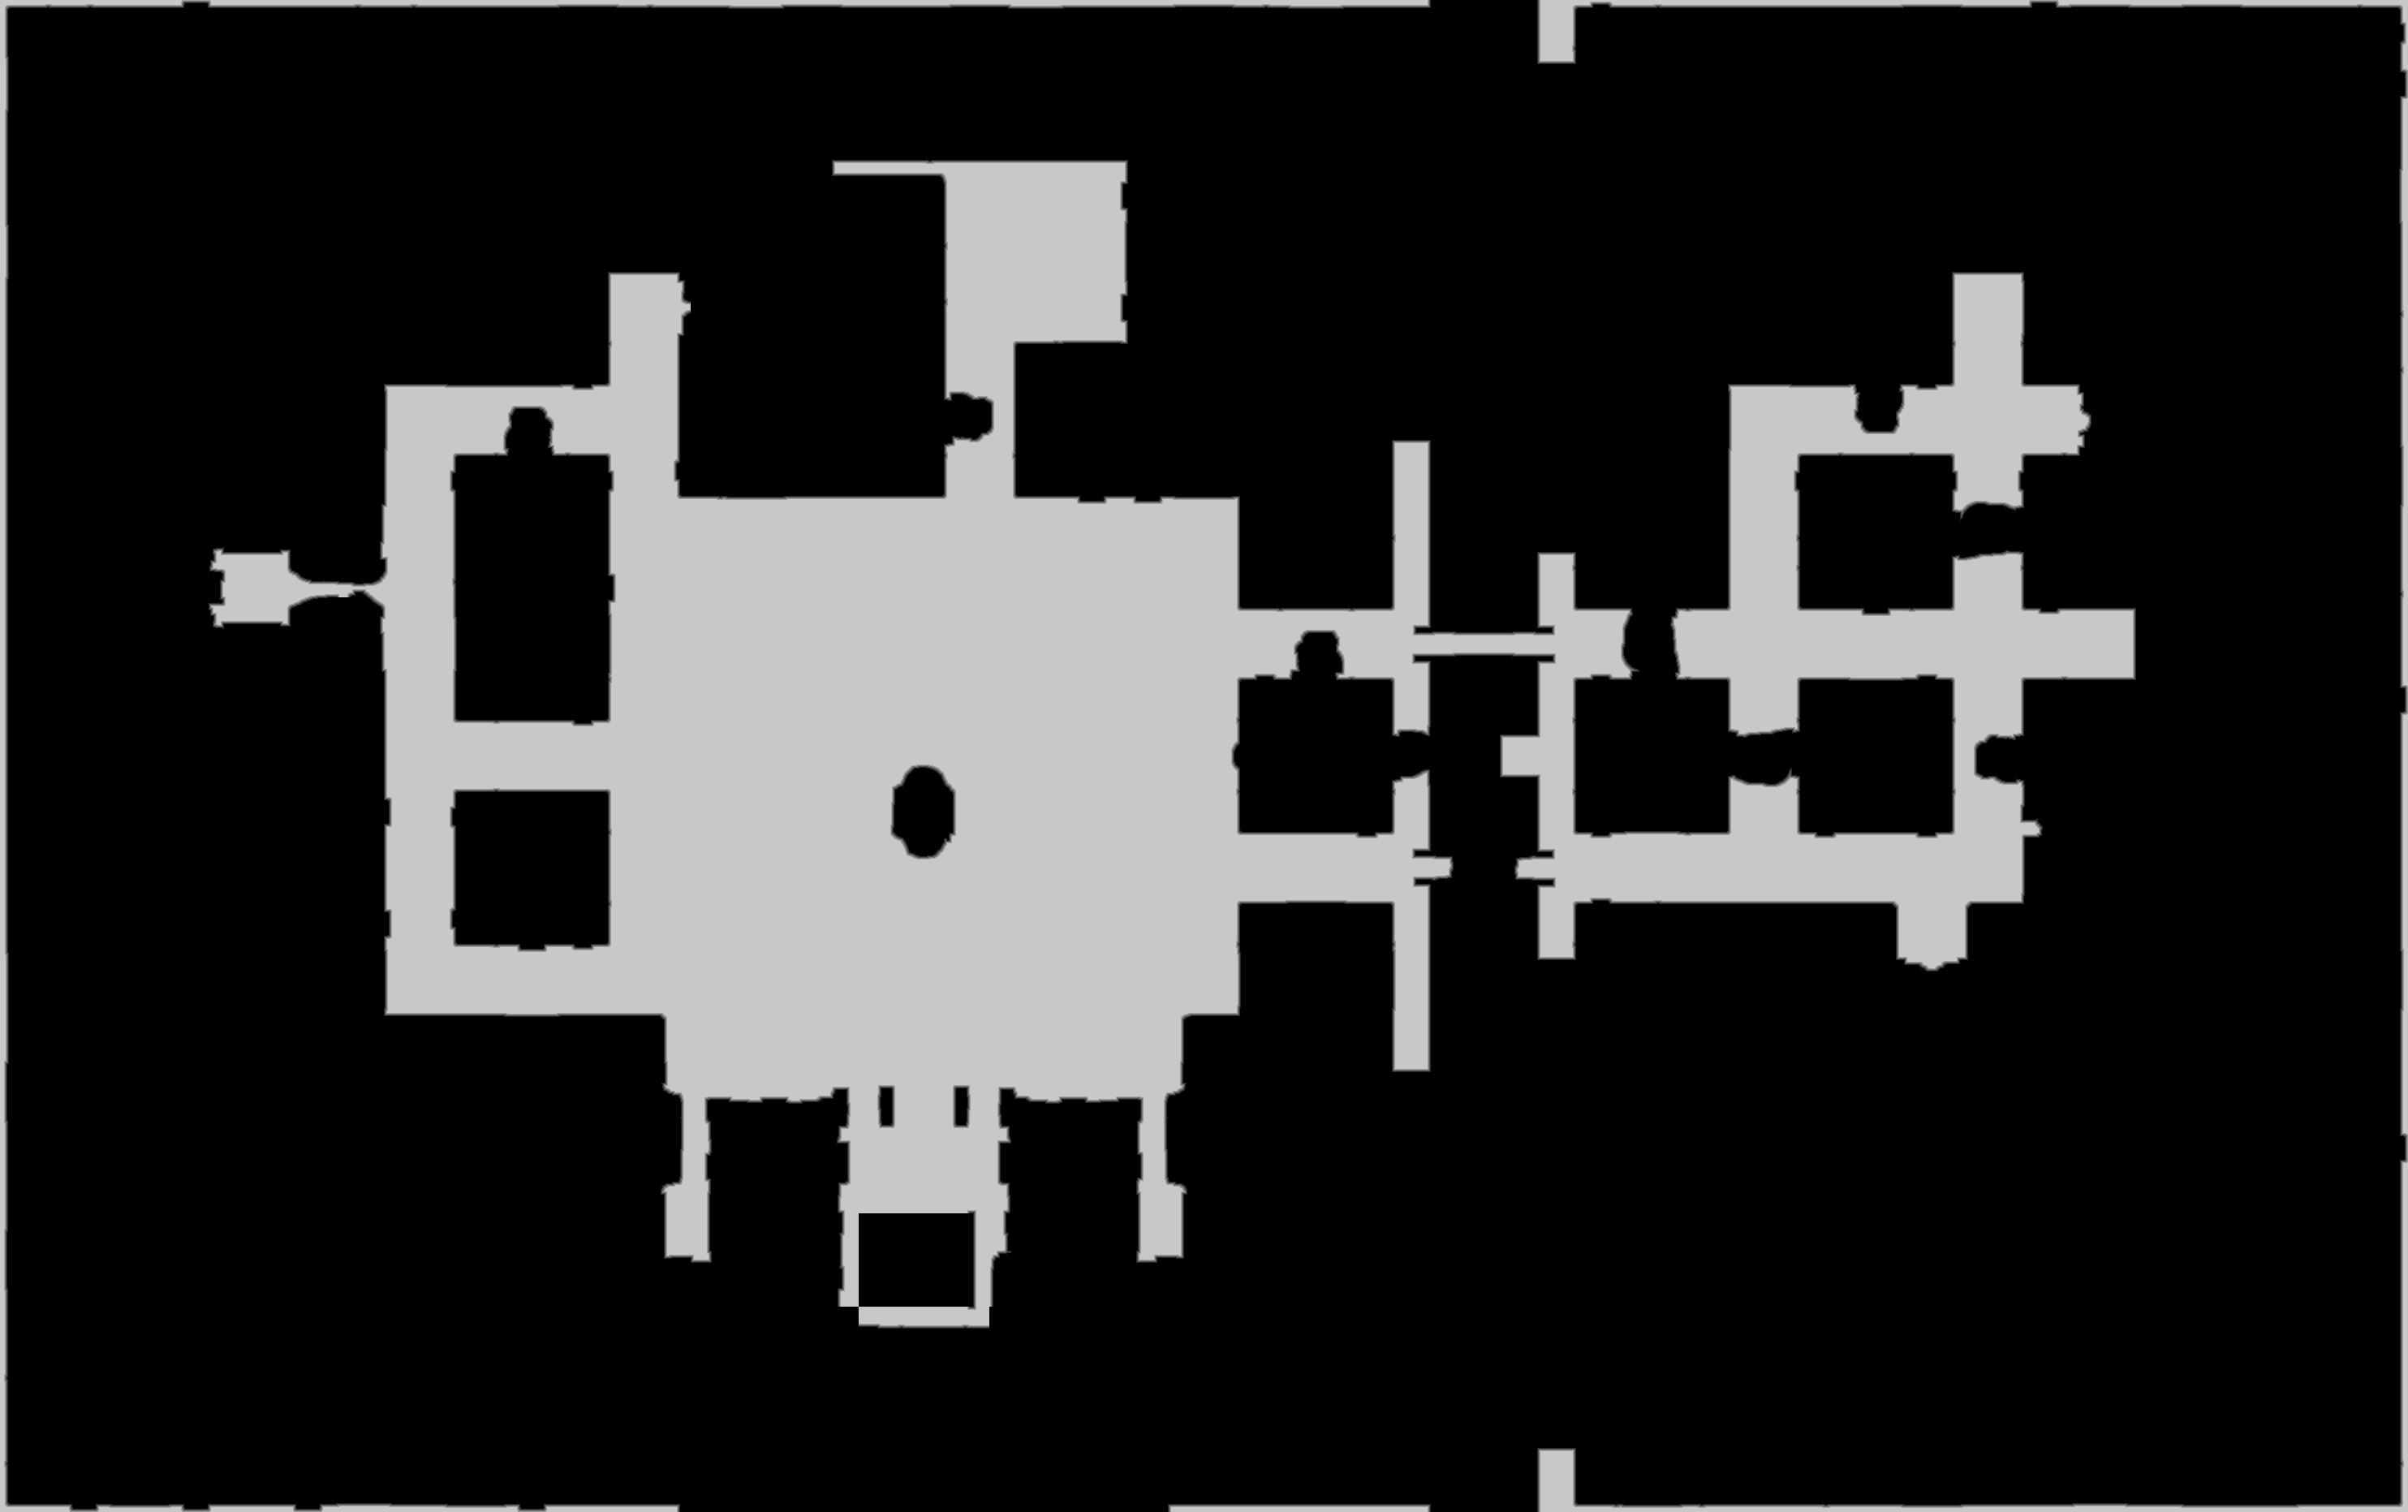

Data behind this chart, as committed beside it:
source	tdt_hull melee
truth	truth_5ee05703bf0.tsv
width	2967
height	1863
nibble	0	4290289
nibble	1	29918
nibble	2	29915
nibble	3	29899
nibble	4	29892
nibble	5	1117608
